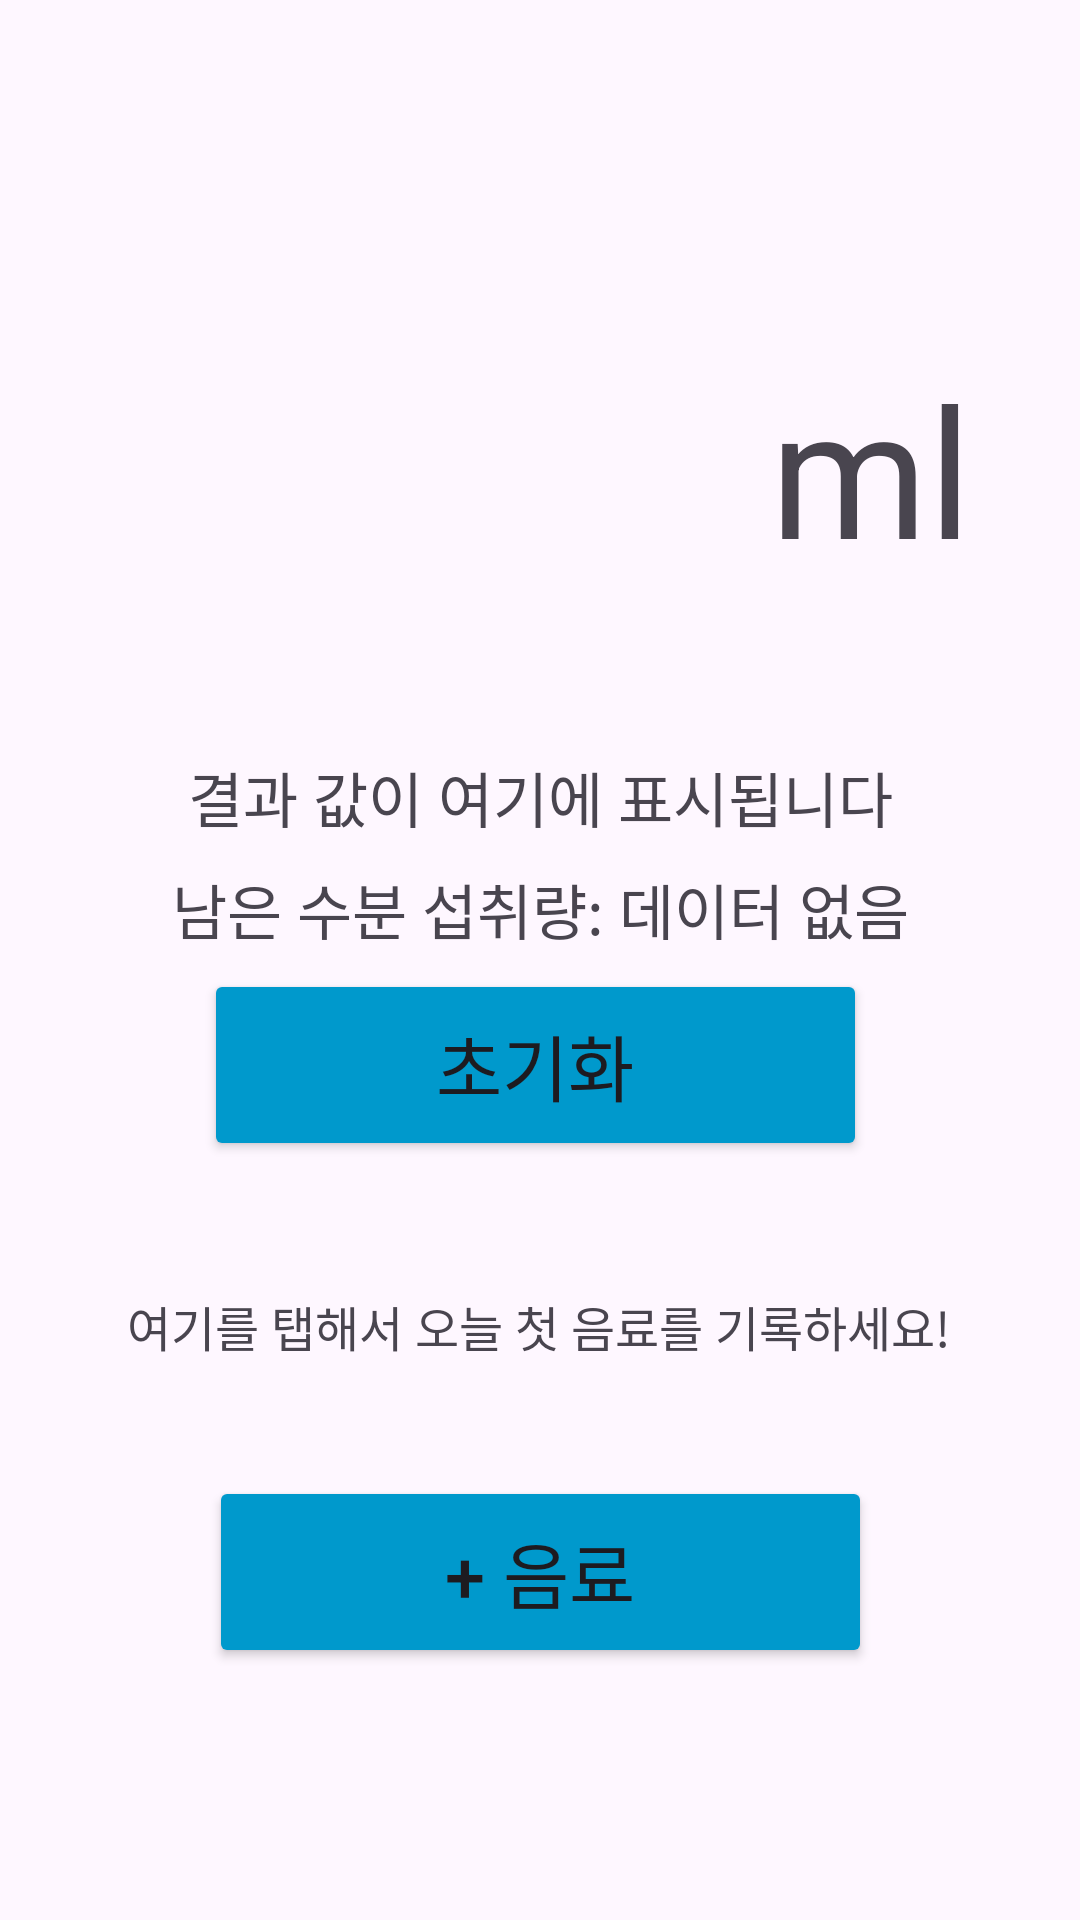

This screen was rendered from an Android layout file. Write that file and the resources it references.
<!-- AndroidManifest.xml: application theme Theme.Nomooo -->
<!-- res/layout/frag1.xml -->
<?xml version="1.0" encoding="utf-8"?>
<androidx.constraintlayout.widget.ConstraintLayout xmlns:android="http://schemas.android.com/apk/res/android"
    xmlns:app="http://schemas.android.com/apk/res-auto"
    xmlns:tools="http://schemas.android.com/tools"
    android:layout_width="match_parent"
    android:layout_height="match_parent">

    <Button
        android:id="@+id/btndrink"
        android:layout_width="221dp"
        android:layout_height="64dp"
        android:layout_marginBottom="84dp"
        android:text="+ 음료"
        android:backgroundTint="@android:color/holo_blue_dark"
        android:textSize="24sp"
        app:layout_constraintBottom_toBottomOf="parent"
        app:layout_constraintEnd_toEndOf="parent"
        app:layout_constraintStart_toStartOf="parent" />

    <TextView
        android:id="@+id/textView11"
        android:layout_width="320dp"
        android:layout_height="44dp"
        android:layout_marginBottom="28dp"
        android:gravity="center"
        android:text="여기를 탭해서 오늘 첫 음료를 기록하세요!"
        android:textAlignment="center"
        android:textSize="16sp"
        app:layout_constraintBottom_toTopOf="@+id/btndrink"
        app:layout_constraintEnd_toEndOf="parent"
        app:layout_constraintHorizontal_bias="0.494"
        app:layout_constraintStart_toStartOf="parent" />

    <TextView
        android:id="@+id/textView12"
        android:layout_width="292dp"
        android:layout_height="119dp"
        android:layout_marginTop="116dp"
        android:gravity="end"
        android:text="ml"
        android:textSize="60sp"
        app:layout_constraintEnd_toEndOf="parent"
        app:layout_constraintHorizontal_bias="0.47"
        app:layout_constraintStart_toStartOf="parent"
        app:layout_constraintTop_toTopOf="parent" />

    <Button
        android:id="@+id/btnreset"
        android:layout_width="221dp"
        android:layout_height="64dp"
        android:layout_marginTop="88dp"
        android:text="초기화"
        android:backgroundTint="@android:color/holo_blue_dark"
        android:textSize="24sp"
        app:layout_constraintEnd_toEndOf="parent"
        app:layout_constraintHorizontal_bias="0.489"
        app:layout_constraintStart_toStartOf="parent"
        app:layout_constraintTop_toBottomOf="@+id/textView12" />

    <TextView
        android:id="@+id/textviewresult"
        android:layout_width="wrap_content"
        android:layout_height="wrap_content"
        android:layout_marginTop="16dp"
        android:text="결과 값이 여기에 표시됩니다"
        android:textSize="20sp"
        app:layout_constraintTop_toBottomOf="@id/textView12"
        app:layout_constraintStart_toStartOf="parent"
        app:layout_constraintEnd_toEndOf="parent" />

    <TextView
        android:id="@+id/textviewremain"
        android:layout_width="wrap_content"
        android:layout_height="wrap_content"
        android:layout_marginTop="8dp"
        android:text="남은 수분 섭취량: 데이터 없음"
        android:textSize="20sp"
        app:layout_constraintTop_toBottomOf="@id/textviewresult"
        app:layout_constraintStart_toStartOf="parent"
        app:layout_constraintEnd_toEndOf="parent" />


</androidx.constraintlayout.widget.ConstraintLayout>
<!-- resources referenced by this layout -->
<resources>
  <style name="Theme.Nomooo" parent="Base.Theme.Nomooo" />
  <style name="Base.Theme.Nomooo" parent="Theme.Material3.DayNight.NoActionBar">
          
          
      </style>
</resources>
